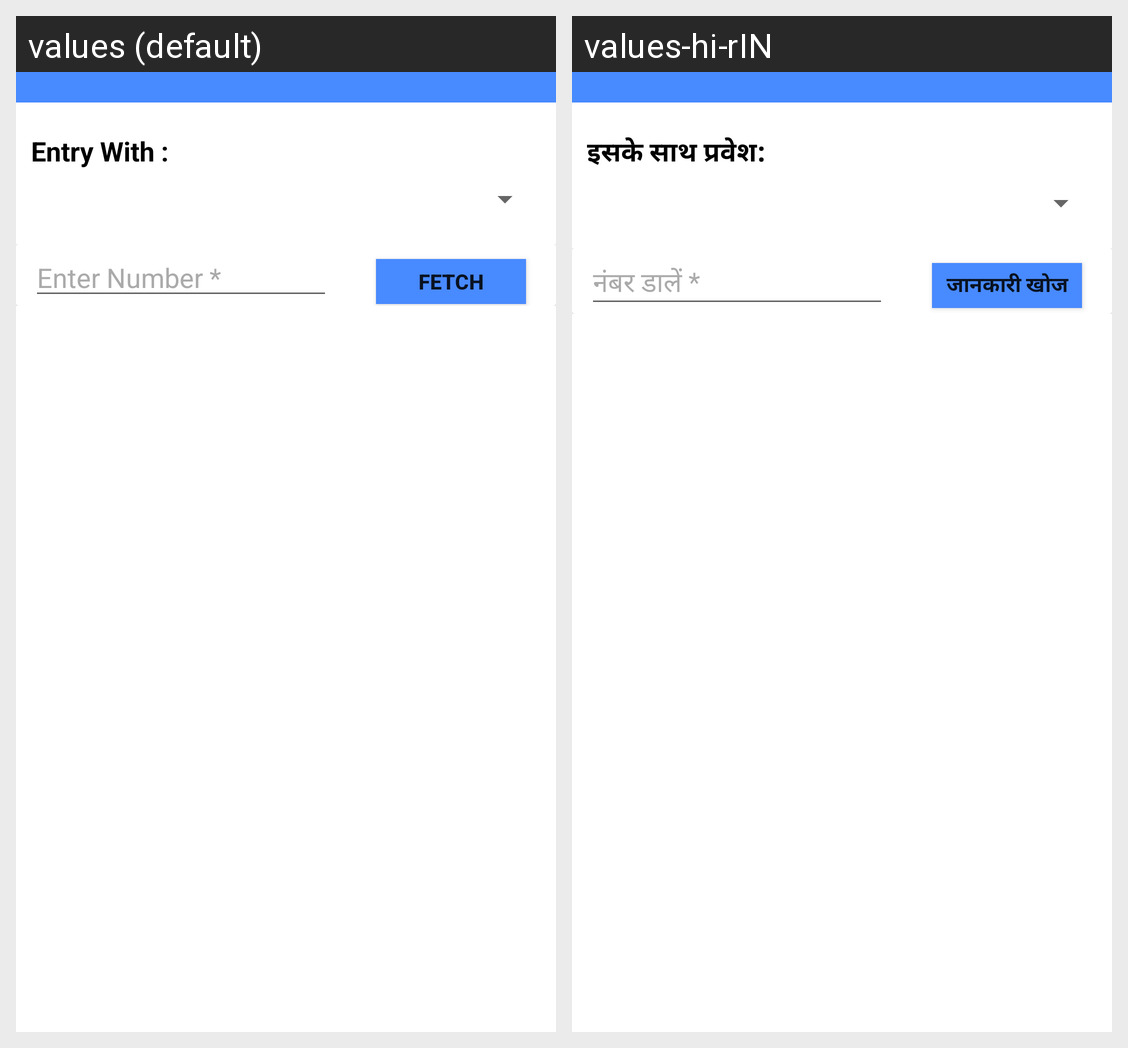

Here is an Android app screen in its default locale and in the app's own translations. Write out the translated-string differences for the strings that appear on this screen.
Android screen res/layout/activity_visitor_entry.xml rendered under 2 locales, left to right: values (default), values-hi-rIN. Device: Nexus 5 (rendered at 1080×1920; each locale shown at half size, 540×960, under a caption strip naming it); theme AppTheme.
Strings drawn on this screen, with the default value and each locale's value (text and hints the layout hard-codes, and strings that could not be matched under every locale, appear in the picture but are not listed):

entry_with
  values: Entry With :
  values-hi-rIN: इसके साथ प्रवेश:

enter_number
  values: Enter Number *
  values-hi-rIN: नंबर डालें *

fetch
  values: FETCH
  values-hi-rIN: जानकारी खोज
